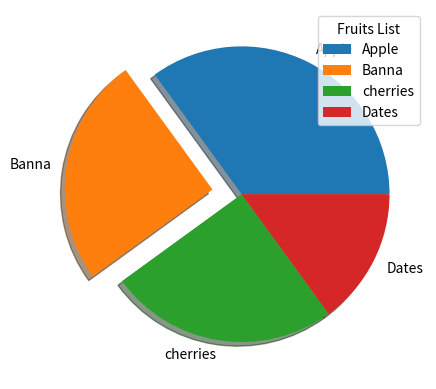

Source code (Python):
import matplotlib.pyplot as plt
import numpy as np

#set y using numpy
y=np.array([35,25,25,15])

#set labels
mylabels=(["Apple","Banna","cherries","Dates"])
#if you want to explode any portion of pie graph
myexplode=[0,0.2,0,0]

#if you want to add shadow(True)
plt.pie(y,labels=mylabels,explode=myexplode,shadow=True)

#you can add legend for better explanation
plt.legend(title="Fruits List",loc="upper right") #you can use title of the legend

plt.show()

